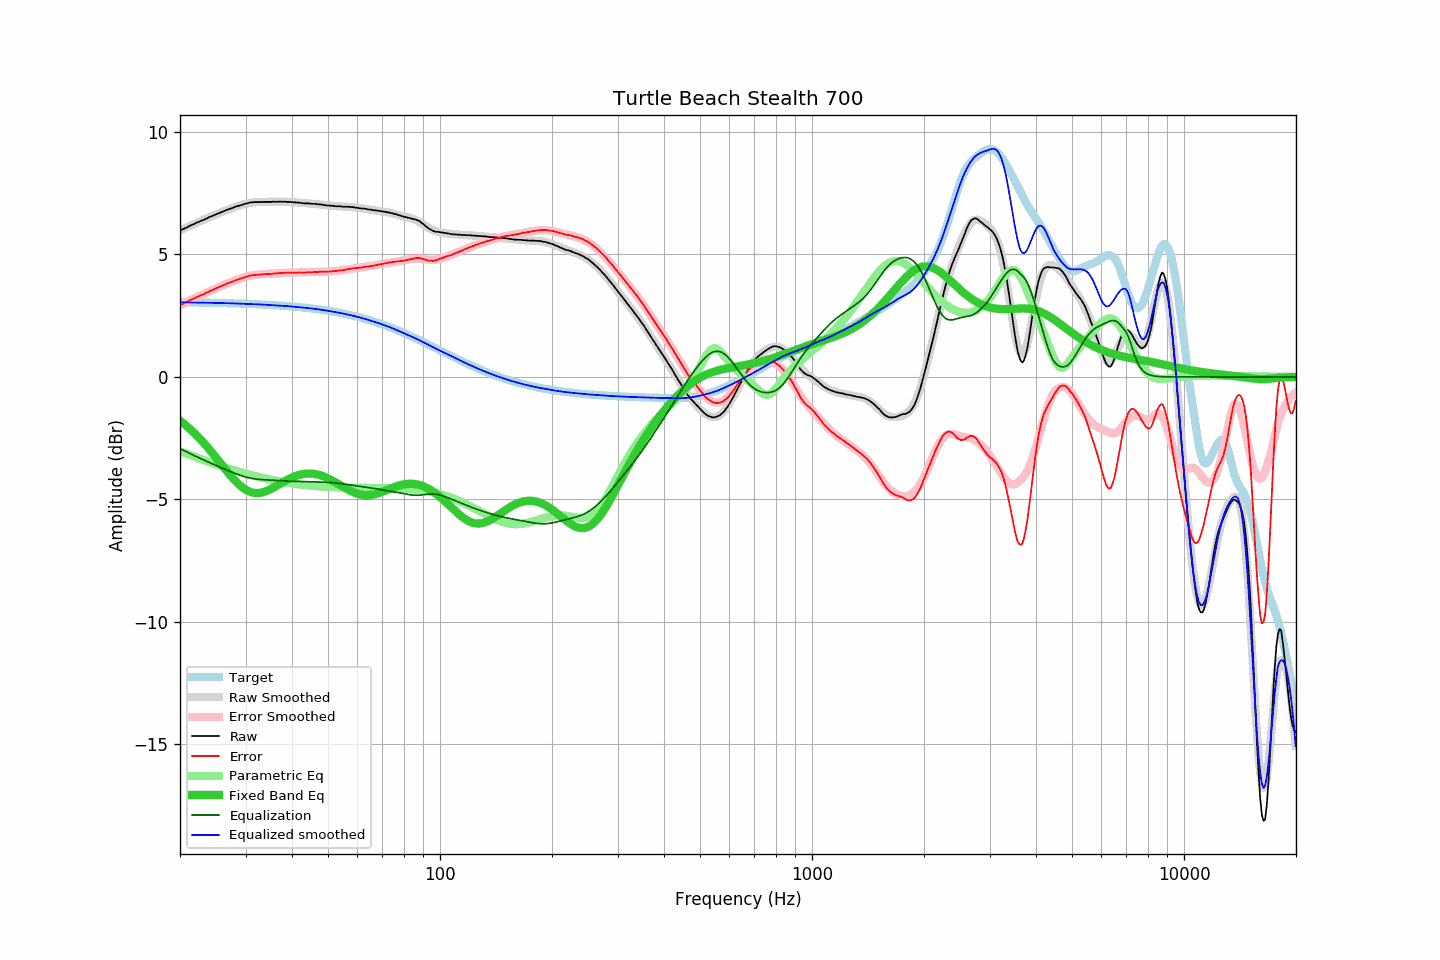

Values plotted in this chart, from the file beside it:
frequency, raw, error, smoothed, error_smoothed, equalization, parametric_eq, equalized_raw, equalized_smoothed, target
20.00, 5.98, 2.93, 5.98, 2.93, -2.93, -1.79, 3.05, 3.05, 3.05
20.20, 6.01, 2.96, 6.01, 2.96, -2.96, -1.84, 3.05, 3.05, 3.05
20.40, 6.04, 2.99, 6.04, 2.99, -2.99, -1.89, 3.04, 3.05, 3.05
20.61, 6.07, 3.02, 6.07, 3.03, -3.03, -1.94, 3.04, 3.04, 3.05
20.81, 6.10, 3.05, 6.10, 3.06, -3.06, -2.00, 3.04, 3.04, 3.04
21.02, 6.13, 3.08, 6.13, 3.09, -3.09, -2.06, 3.04, 3.04, 3.04
21.23, 6.17, 3.13, 6.16, 3.12, -3.12, -2.11, 3.05, 3.04, 3.04
21.44, 6.20, 3.16, 6.19, 3.15, -3.15, -2.17, 3.05, 3.04, 3.04
21.66, 6.23, 3.19, 6.22, 3.18, -3.18, -2.23, 3.04, 3.04, 3.04
21.87, 6.25, 3.21, 6.25, 3.21, -3.21, -2.30, 3.03, 3.04, 3.04
22.09, 6.29, 3.25, 6.28, 3.25, -3.25, -2.36, 3.04, 3.04, 3.04
22.31, 6.32, 3.28, 6.31, 3.28, -3.28, -2.43, 3.04, 3.04, 3.04
22.54, 6.34, 3.30, 6.34, 3.31, -3.31, -2.50, 3.03, 3.04, 3.04
22.76, 6.38, 3.34, 6.37, 3.34, -3.34, -2.57, 3.04, 3.03, 3.03
22.99, 6.40, 3.36, 6.40, 3.37, -3.37, -2.64, 3.03, 3.03, 3.03
23.22, 6.42, 3.39, 6.43, 3.40, -3.40, -2.71, 3.02, 3.03, 3.03
23.45, 6.46, 3.43, 6.46, 3.43, -3.43, -2.78, 3.03, 3.03, 3.03
23.69, 6.48, 3.45, 6.49, 3.46, -3.46, -2.86, 3.02, 3.03, 3.03
23.92, 6.52, 3.49, 6.51, 3.49, -3.49, -2.94, 3.03, 3.03, 3.03
24.16, 6.55, 3.52, 6.54, 3.52, -3.52, -3.02, 3.03, 3.03, 3.03
24.40, 6.57, 3.54, 6.57, 3.54, -3.54, -3.10, 3.02, 3.03, 3.03
24.65, 6.60, 3.57, 6.60, 3.57, -3.57, -3.18, 3.02, 3.02, 3.02
24.89, 6.63, 3.61, 6.63, 3.60, -3.60, -3.26, 3.02, 3.02, 3.02
25.14, 6.66, 3.64, 6.65, 3.63, -3.63, -3.34, 3.03, 3.02, 3.02
25.39, 6.68, 3.66, 6.68, 3.66, -3.66, -3.42, 3.02, 3.02, 3.02
25.65, 6.71, 3.69, 6.71, 3.69, -3.69, -3.51, 3.02, 3.02, 3.02
25.91, 6.74, 3.72, 6.74, 3.72, -3.72, -3.59, 3.02, 3.02, 3.02
26.16, 6.76, 3.74, 6.76, 3.75, -3.75, -3.67, 3.01, 3.02, 3.02
26.43, 6.79, 3.77, 6.79, 3.77, -3.77, -3.75, 3.01, 3.01, 3.01
26.69, 6.82, 3.81, 6.81, 3.80, -3.80, -3.84, 3.02, 3.01, 3.01
26.96, 6.84, 3.83, 6.84, 3.83, -3.83, -3.92, 3.01, 3.01, 3.01
27.23, 6.87, 3.86, 6.86, 3.86, -3.86, -3.99, 3.01, 3.01, 3.01
27.50, 6.88, 3.87, 6.89, 3.88, -3.88, -4.07, 3.00, 3.01, 3.01
27.77, 6.91, 3.90, 6.91, 3.91, -3.91, -4.14, 3.00, 3.00, 3.00
28.05, 6.94, 3.94, 6.93, 3.93, -3.93, -4.22, 3.01, 3.00, 3.00
28.33, 6.96, 3.96, 6.96, 3.96, -3.96, -4.28, 3.00, 3.00, 3.00
28.62, 6.98, 3.98, 6.98, 3.98, -3.98, -4.35, 3.00, 3.00, 3.00
28.90, 7.00, 4.00, 7.00, 4.01, -4.01, -4.41, 2.99, 3.00, 3.00
29.19, 7.02, 4.02, 7.02, 4.03, -4.03, -4.47, 2.99, 2.99, 2.99
29.48, 7.04, 4.05, 7.04, 4.05, -4.05, -4.52, 2.99, 2.99, 2.99
29.78, 7.06, 4.07, 7.06, 4.07, -4.07, -4.56, 2.99, 2.99, 2.99
30.08, 7.08, 4.09, 7.07, 4.09, -4.09, -4.61, 2.99, 2.99, 2.99
30.38, 7.09, 4.10, 7.09, 4.11, -4.11, -4.64, 2.98, 2.98, 2.98
30.68, 7.11, 4.13, 7.10, 4.12, -4.12, -4.67, 2.99, 2.98, 2.98
30.99, 7.13, 4.15, 7.11, 4.13, -4.13, -4.70, 2.99, 2.98, 2.98
31.30, 7.13, 4.15, 7.12, 4.15, -4.15, -4.72, 2.98, 2.98, 2.98
31.61, 7.14, 4.16, 7.13, 4.16, -4.16, -4.73, 2.98, 2.97, 2.97
31.93, 7.14, 4.17, 7.14, 4.17, -4.17, -4.74, 2.97, 2.97, 2.97
32.24, 7.14, 4.17, 7.14, 4.17, -4.17, -4.74, 2.96, 2.97, 2.97
32.57, 7.14, 4.17, 7.14, 4.18, -4.18, -4.74, 2.96, 2.96, 2.96
32.89, 7.14, 4.18, 7.15, 4.19, -4.19, -4.73, 2.95, 2.96, 2.96
33.22, 7.15, 4.19, 7.15, 4.19, -4.19, -4.72, 2.96, 2.96, 2.96
33.55, 7.15, 4.19, 7.15, 4.20, -4.20, -4.70, 2.95, 2.95, 2.95
33.89, 7.15, 4.20, 7.15, 4.20, -4.20, -4.68, 2.95, 2.95, 2.95
34.23, 7.15, 4.20, 7.15, 4.20, -4.20, -4.65, 2.94, 2.95, 2.95
34.57, 7.15, 4.20, 7.15, 4.21, -4.21, -4.62, 2.94, 2.94, 2.94
34.92, 7.15, 4.21, 7.15, 4.21, -4.21, -4.59, 2.94, 2.94, 2.94
35.27, 7.15, 4.21, 7.15, 4.22, -4.22, -4.56, 2.93, 2.93, 2.94
35.62, 7.16, 4.23, 7.15, 4.22, -4.22, -4.52, 2.94, 2.93, 2.93
35.97, 7.15, 4.22, 7.15, 4.23, -4.23, -4.49, 2.92, 2.93, 2.93
... 635 more rows
